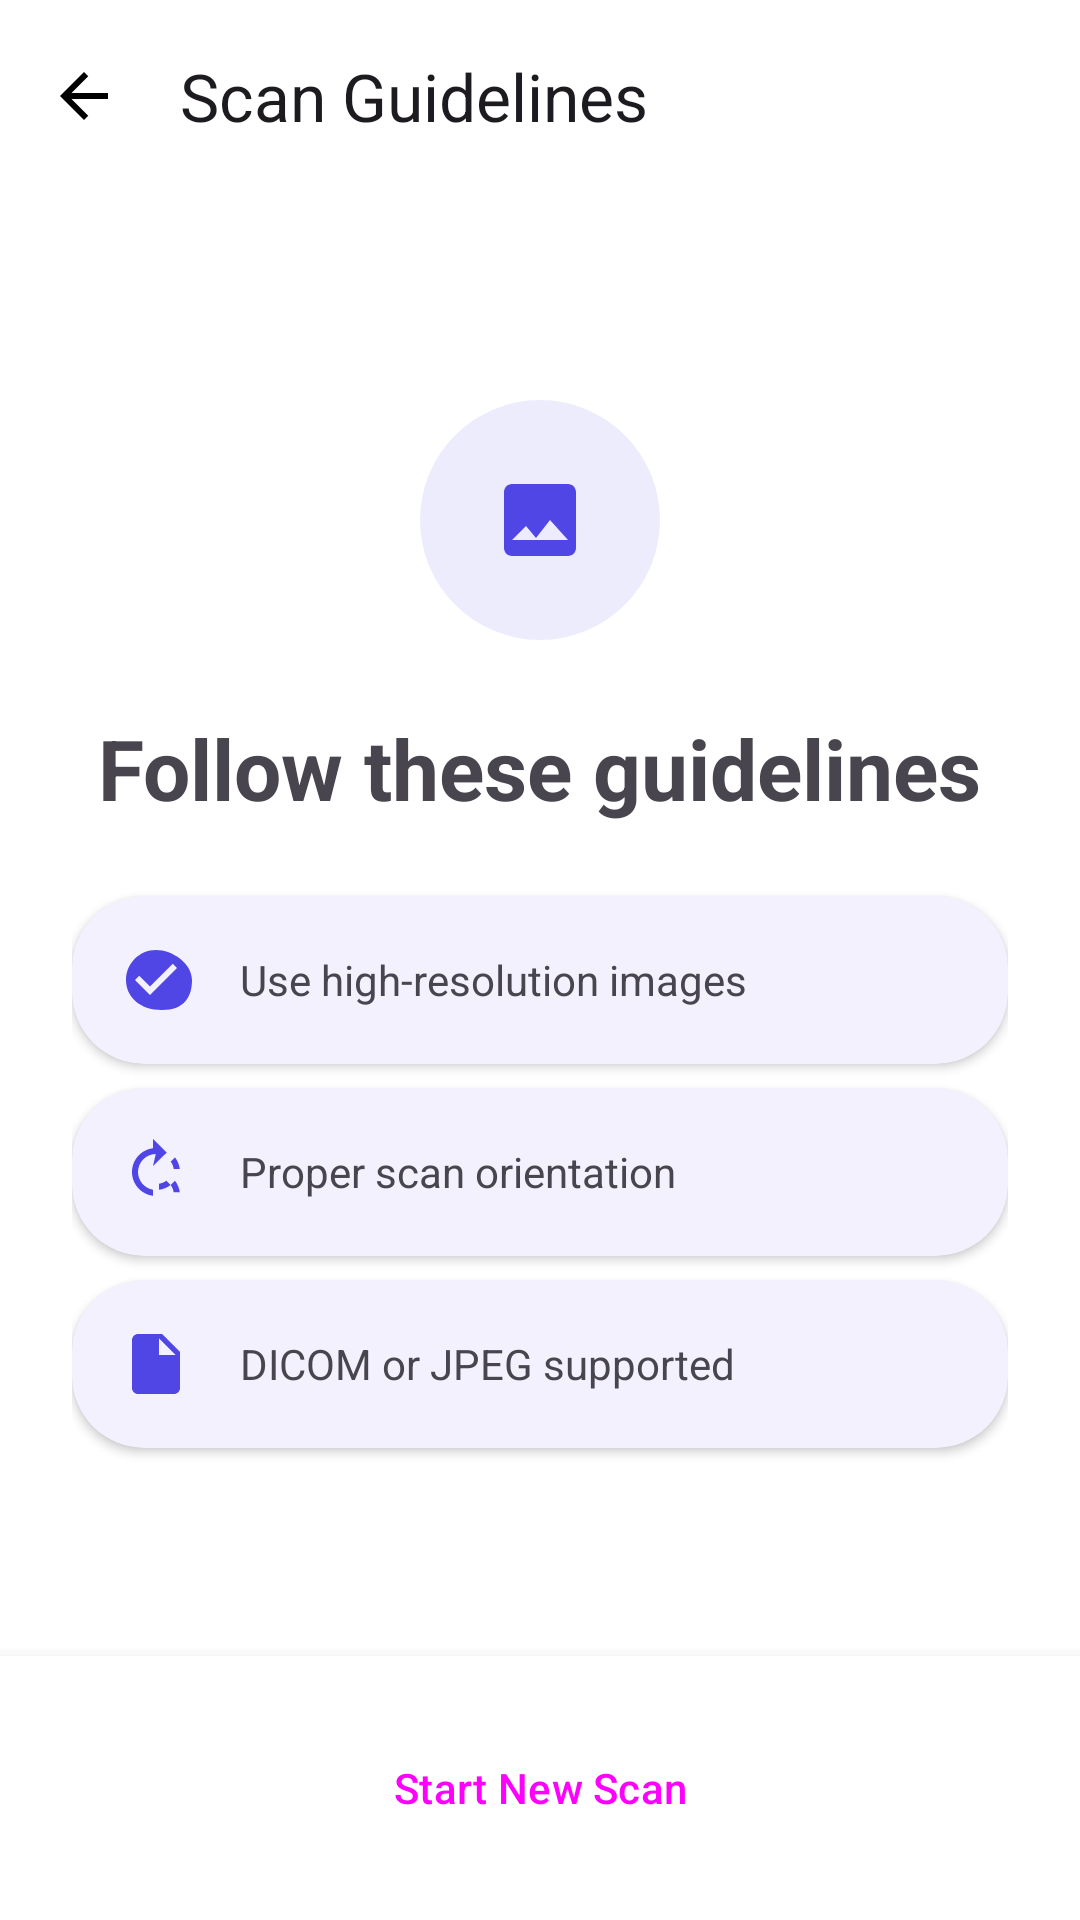

Produce the Android XML layout that renders to this screen, including the resource entries it uses.
<!-- AndroidManifest.xml: application theme Theme.BrainHemorrhage -->
<!-- res/layout/fragment_scan_instructions.xml -->
<?xml version="1.0" encoding="utf-8"?>
<androidx.constraintlayout.widget.ConstraintLayout xmlns:android="http://schemas.android.com/apk/res/android"
    xmlns:app="http://schemas.android.com/apk/res-auto"
    android:layout_width="match_parent"
    android:layout_height="match_parent"
    android:fitsSystemWindows="true"
    android:background="@color/bg_white">

    <androidx.appcompat.widget.Toolbar
        android:id="@+id/toolbar"
        android:layout_width="match_parent"
        android:layout_height="?attr/actionBarSize"
        app:layout_constraintTop_toTopOf="parent"
        app:title="@string/label_scan_guidelines"
        app:navigationIcon="@drawable/ic_back"
        app:elevation="0dp"/>

    <ScrollView
        android:layout_width="match_parent"
        android:layout_height="0dp"
        app:layout_constraintTop_toBottomOf="@id/toolbar"
        app:layout_constraintBottom_toTopOf="@id/bottomContainer"
        android:fillViewport="true">

        <LinearLayout
            android:layout_width="match_parent"
            android:layout_height="wrap_content"
            android:orientation="vertical"
            android:gravity="center_vertical"
            android:padding="@dimen/spacing_large">

            <FrameLayout
                android:layout_width="80dp"
                android:layout_height="80dp"
                android:layout_gravity="center"
                android:layout_marginBottom="@dimen/spacing_large">
                <View
                    android:layout_width="match_parent"
                    android:layout_height="match_parent"
                    android:background="@drawable/circle_background"/>
                <ImageView
                    android:layout_width="32dp"
                    android:layout_height="32dp"
                    android:src="@drawable/ic_image"
                    android:layout_gravity="center"
                    app:tint="@color/medical_blue"
                    android:contentDescription="@null"/>
            </FrameLayout>

            <TextView
                android:layout_width="wrap_content"
                android:layout_height="wrap_content"
                android:text="@string/scan_guidelines_title"
                android:textSize="@dimen/text_headline_medium"
                android:textStyle="bold"
                android:layout_gravity="center"
                android:layout_marginBottom="@dimen/spacing_large"/>

            <com.google.android.material.card.MaterialCardView
                android:layout_width="match_parent"
                android:layout_height="wrap_content"
                style="@style/AppCard"
                android:layout_marginBottom="@dimen/spacing_small">
                <LinearLayout
                    android:layout_width="match_parent"
                    android:layout_height="wrap_content"
                    android:orientation="horizontal"
                    android:padding="@dimen/spacing_normal"
                    android:gravity="center_vertical">
                    <ImageView android:layout_width="24dp" android:layout_height="24dp" android:src="@drawable/ic_check_circle" app:tint="@color/medical_blue" android:contentDescription="@null"/>
                    <TextView
                        android:layout_width="0dp"
                        android:layout_height="wrap_content"
                        android:layout_weight="1"
                        android:text="@string/guideline_high_res"
                        android:textSize="@dimen/text_body_medium"
                        android:layout_marginStart="@dimen/spacing_normal"/>
                </LinearLayout>
            </com.google.android.material.card.MaterialCardView>

            <com.google.android.material.card.MaterialCardView
                android:layout_width="match_parent"
                android:layout_height="wrap_content"
                style="@style/AppCard"
                android:layout_marginBottom="@dimen/spacing_small">
                <LinearLayout
                    android:layout_width="match_parent"
                    android:layout_height="wrap_content"
                    android:orientation="horizontal"
                    android:padding="@dimen/spacing_normal"
                    android:gravity="center_vertical">
                    <ImageView android:layout_width="24dp" android:layout_height="24dp" android:src="@drawable/ic_rotate" app:tint="@color/medical_blue" android:contentDescription="@null"/>
                    <TextView
                        android:layout_width="0dp"
                        android:layout_height="wrap_content"
                        android:layout_weight="1"
                        android:text="@string/guideline_orientation"
                        android:textSize="@dimen/text_body_medium"
                        android:layout_marginStart="@dimen/spacing_normal"/>
                </LinearLayout>
            </com.google.android.material.card.MaterialCardView>

            <com.google.android.material.card.MaterialCardView
                android:layout_width="match_parent"
                android:layout_height="wrap_content"
                style="@style/AppCard">
                <LinearLayout
                    android:layout_width="match_parent"
                    android:layout_height="wrap_content"
                    android:orientation="horizontal"
                    android:padding="@dimen/spacing_normal"
                    android:gravity="center_vertical">
                    <ImageView android:layout_width="24dp" android:layout_height="24dp" android:src="@drawable/ic_file" app:tint="@color/medical_blue" android:contentDescription="@null"/>
                    <TextView
                        android:layout_width="0dp"
                        android:layout_height="wrap_content"
                        android:layout_weight="1"
                        android:text="@string/guideline_format"
                        android:textSize="@dimen/text_body_medium"
                        android:layout_marginStart="@dimen/spacing_normal"/>
                </LinearLayout>
            </com.google.android.material.card.MaterialCardView>

        </LinearLayout>
    </ScrollView>

    <LinearLayout
        android:id="@+id/bottomContainer"
        android:layout_width="match_parent"
        android:layout_height="wrap_content"
        app:layout_constraintBottom_toBottomOf="parent"
        android:padding="@dimen/spacing_normal"
        android:background="@color/bg_white"
        android:elevation="8dp">
        <Button
            android:id="@+id/continueButton"
            android:layout_width="match_parent"
            android:layout_height="wrap_content"
            android:text="@string/action_start_new_scan"
            style="@style/PrimaryButton"/>
    </LinearLayout>
</androidx.constraintlayout.widget.ConstraintLayout>
<!-- resources referenced by this layout -->
<resources>
  <color name="bg_white">#FFFFFF</color>
  <color name="medical_blue">#4F46E5</color>
  <dimen name="spacing_large">24dp</dimen>
  <dimen name="spacing_normal">16dp</dimen>
  <dimen name="spacing_small">8dp</dimen>
  <dimen name="text_body_medium">14sp</dimen>
  <dimen name="text_headline_medium">28sp</dimen>
  <!-- drawable circle_background (drawable) -->
  <?xml version="1.0" encoding="utf-8"?>
  <shape xmlns:android="http://schemas.android.com/apk/res/android" android:shape="oval">
      <solid android:color="@color/medical_blue_10"/>
  </shape>
  <!-- drawable ic_back (drawable) -->
  <?xml version="1.0" encoding="utf-8"?>
  <vector xmlns:android="http://schemas.android.com/apk/res/android" android:width="24dp" android:height="24dp" android:viewportWidth="24" android:viewportHeight="24"><path android:fillColor="#000000" android:pathData="M20,11H7.83l5.59,-5.59L12,4l-8,8 8,8 1.41,-1.41L7.83,13H20v-2z"/></vector>
  <!-- drawable ic_file (drawable) -->
  <?xml version="1.0" encoding="utf-8"?>
  <vector xmlns:android="http://schemas.android.com/apk/res/android"
      android:width="24dp"
      android:height="24dp"
      android:viewportWidth="24"
      android:viewportHeight="24">
      <path
          android:fillColor="#000000"
          android:pathData="M6,2c-1.1,0 -1.99,0.9 -1.99,2L4,20c0,1.1 0.89,2 1.99,2H18c1.1,0 2,-0.9 2,-2V8l-6,-6H6zM13,9V3.5L18.5,9H13z" />
  </vector>
  <string name="action_start_new_scan">Start New Scan</string>
  <string name="guideline_format">DICOM or JPEG supported</string>
  <string name="guideline_high_res">Use high-resolution images</string>
  <string name="guideline_orientation">Proper scan orientation</string>
  <string name="label_scan_guidelines">Scan Guidelines</string>
  <string name="scan_guidelines_title">Follow these guidelines</string>
  <style name="AppCard" parent="Widget.Material3.CardView.Elevated">
          <item name="cardCornerRadius">@dimen/card_radius</item>
          <item name="cardElevation">@dimen/card_elevation</item>
          <item name="cardBackgroundColor">@color/surface</item>
          <item name="android:stateListAnimator">@anim/card_click_animator</item>
      </style>
  <style name="PrimaryButton" parent="Widget.Material3.Button">
          <item name="android:minHeight">@dimen/button_height</item>
          <item name="shapeAppearance">@style/ShapeAppearance.App.MediumComponent</item>
      </style>
  <color name="medical_blue_10">#1A4F46E5</color>
  <dimen name="card_radius">24dp</dimen>
  <dimen name="card_elevation">2dp</dimen>
  <color name="surface">#FFFFFF</color>
  <dimen name="button_height">56dp</dimen>
  <style name="ShapeAppearance.App.MediumComponent" parent="ShapeAppearance.Material3.MediumComponent">
          <item name="cornerSize">@dimen/button_radius</item>
      </style>
  <color name="primary">#4F46E5</color>
  <color name="onPrimary">#FFFFFF</color>
  <color name="primaryContainer">#E0E7FF</color>
  <color name="onPrimaryContainer">#1E1B4B</color>
  <color name="secondary">#7C3AED</color>
  <color name="onSecondary">#FFFFFF</color>
  <color name="secondaryContainer">#F3E8FF</color>
  <color name="onSecondaryContainer">#4C1D95</color>
  <color name="tertiary">#4F46E5</color>
  <color name="onTertiary">#FFFFFF</color>
  <color name="tertiaryContainer">#E0E7FF</color>
  <color name="onTertiaryContainer">#1E1B4B</color>
  <color name="error">#EF4444</color>
  <color name="onError">#FFFFFF</color>
  <color name="errorContainer">#FEE2E2</color>
  <color name="onErrorContainer">#7F1D1D</color>
  <color name="background">#F8FAFC</color>
  <color name="onBackground">#0F172A</color>
  <color name="onSurface">#0F172A</color>
  <color name="surfaceVariant">#F1F5F9</color>
  <color name="onSurfaceVariant">#475569</color>
  <color name="outline">#94A3B8</color>
  <dimen name="button_radius">16dp</dimen>
</resources>
